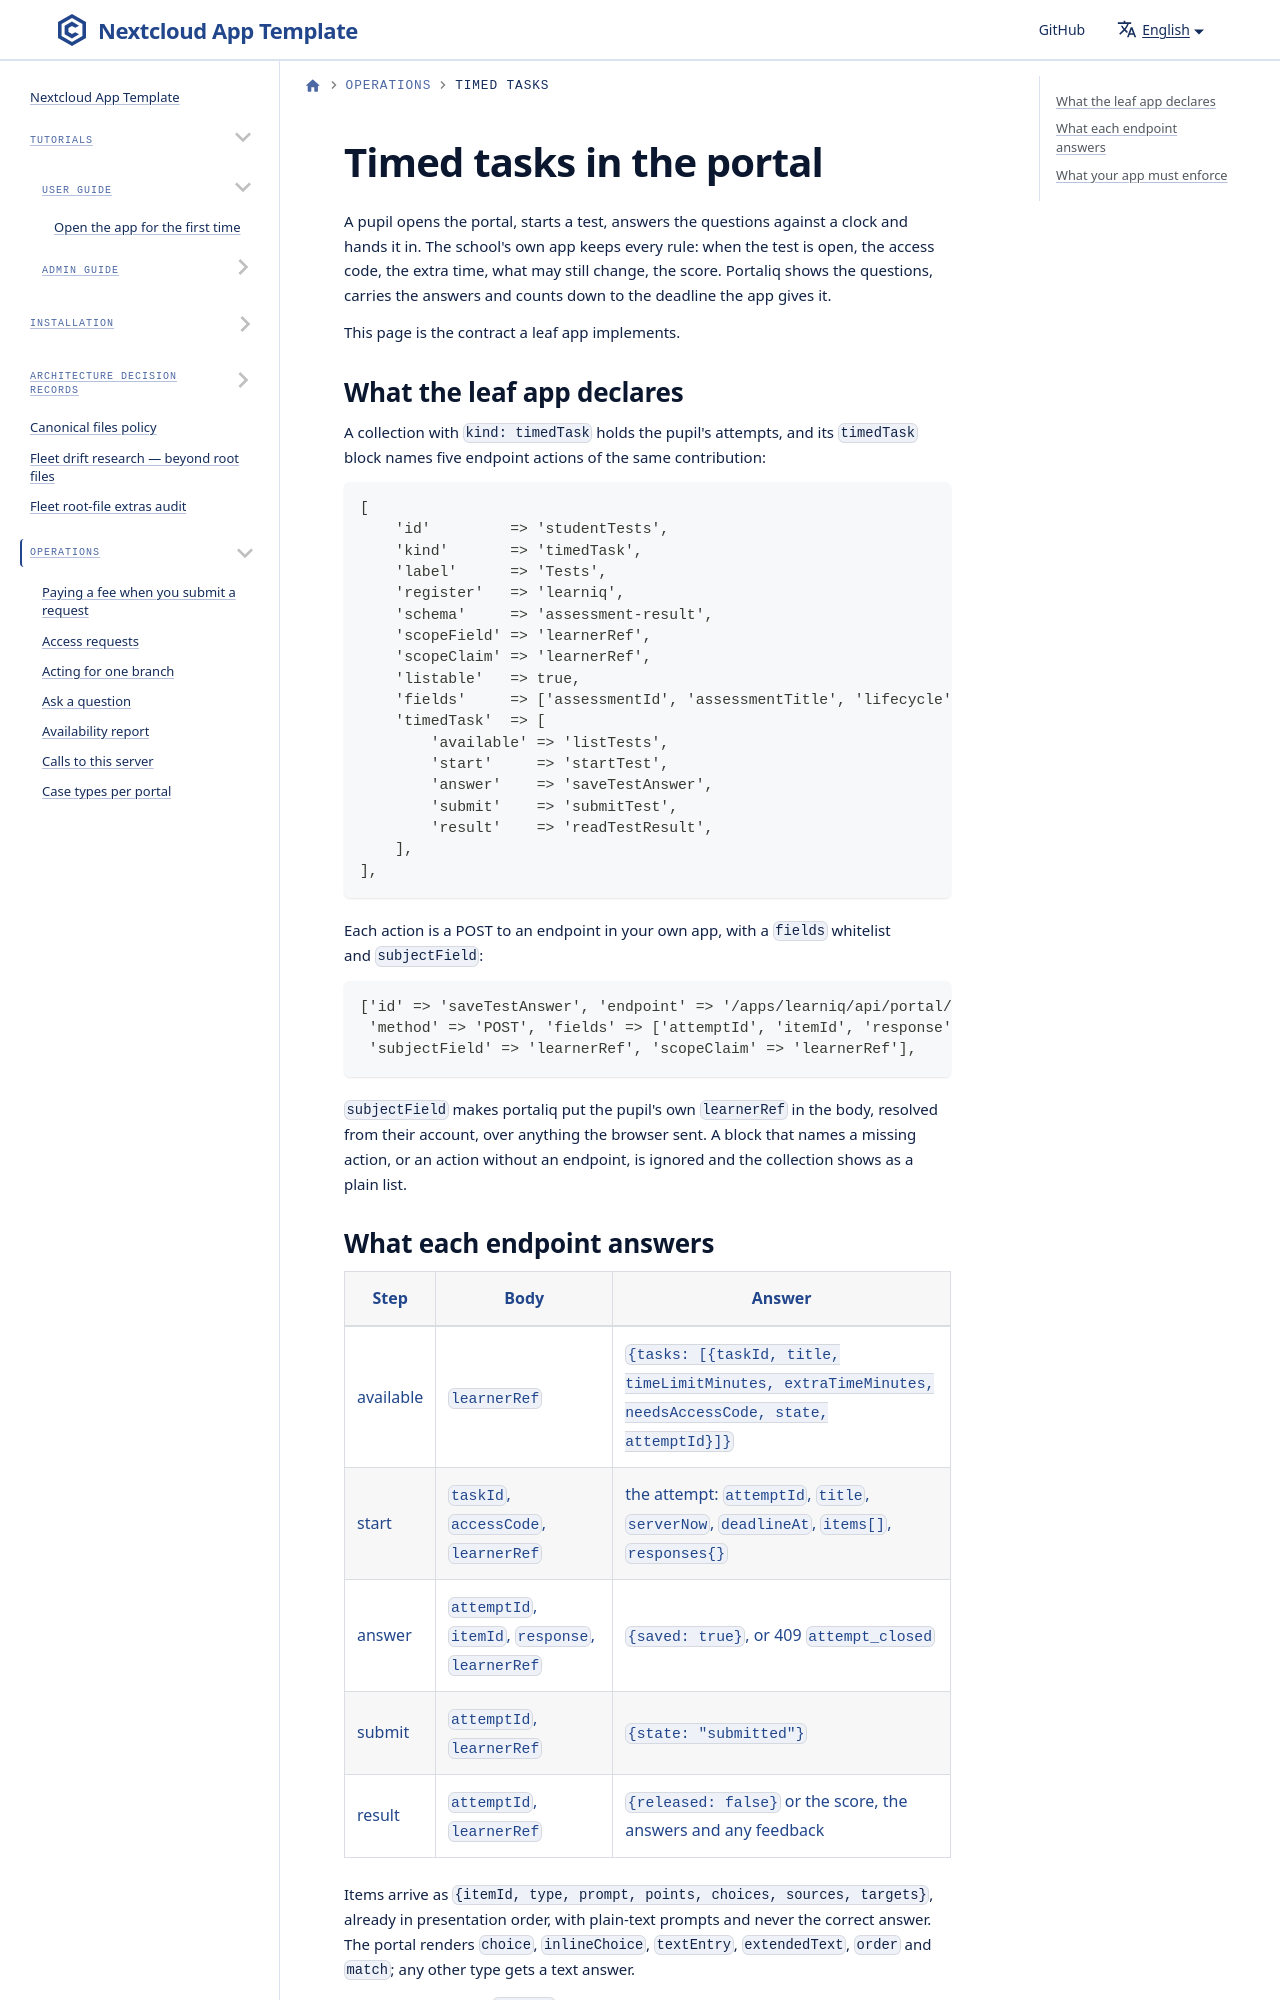

repository: ConductionNL/portaliq · page: docs/operations/timed-tasks-in-the-portal/index.html · generator: docusaurus

---
title: Timed tasks in the portal
sidebar_label: Timed tasks
---

# Timed tasks in the portal

A pupil opens the portal, starts a test, answers the questions against a
clock and hands it in. The school's own app keeps every rule: when the test
is open, the access code, the extra time, what may still change, the score.
Portaliq shows the questions, carries the answers and counts down to the
deadline the app gives it.

This page is the contract a leaf app implements.
